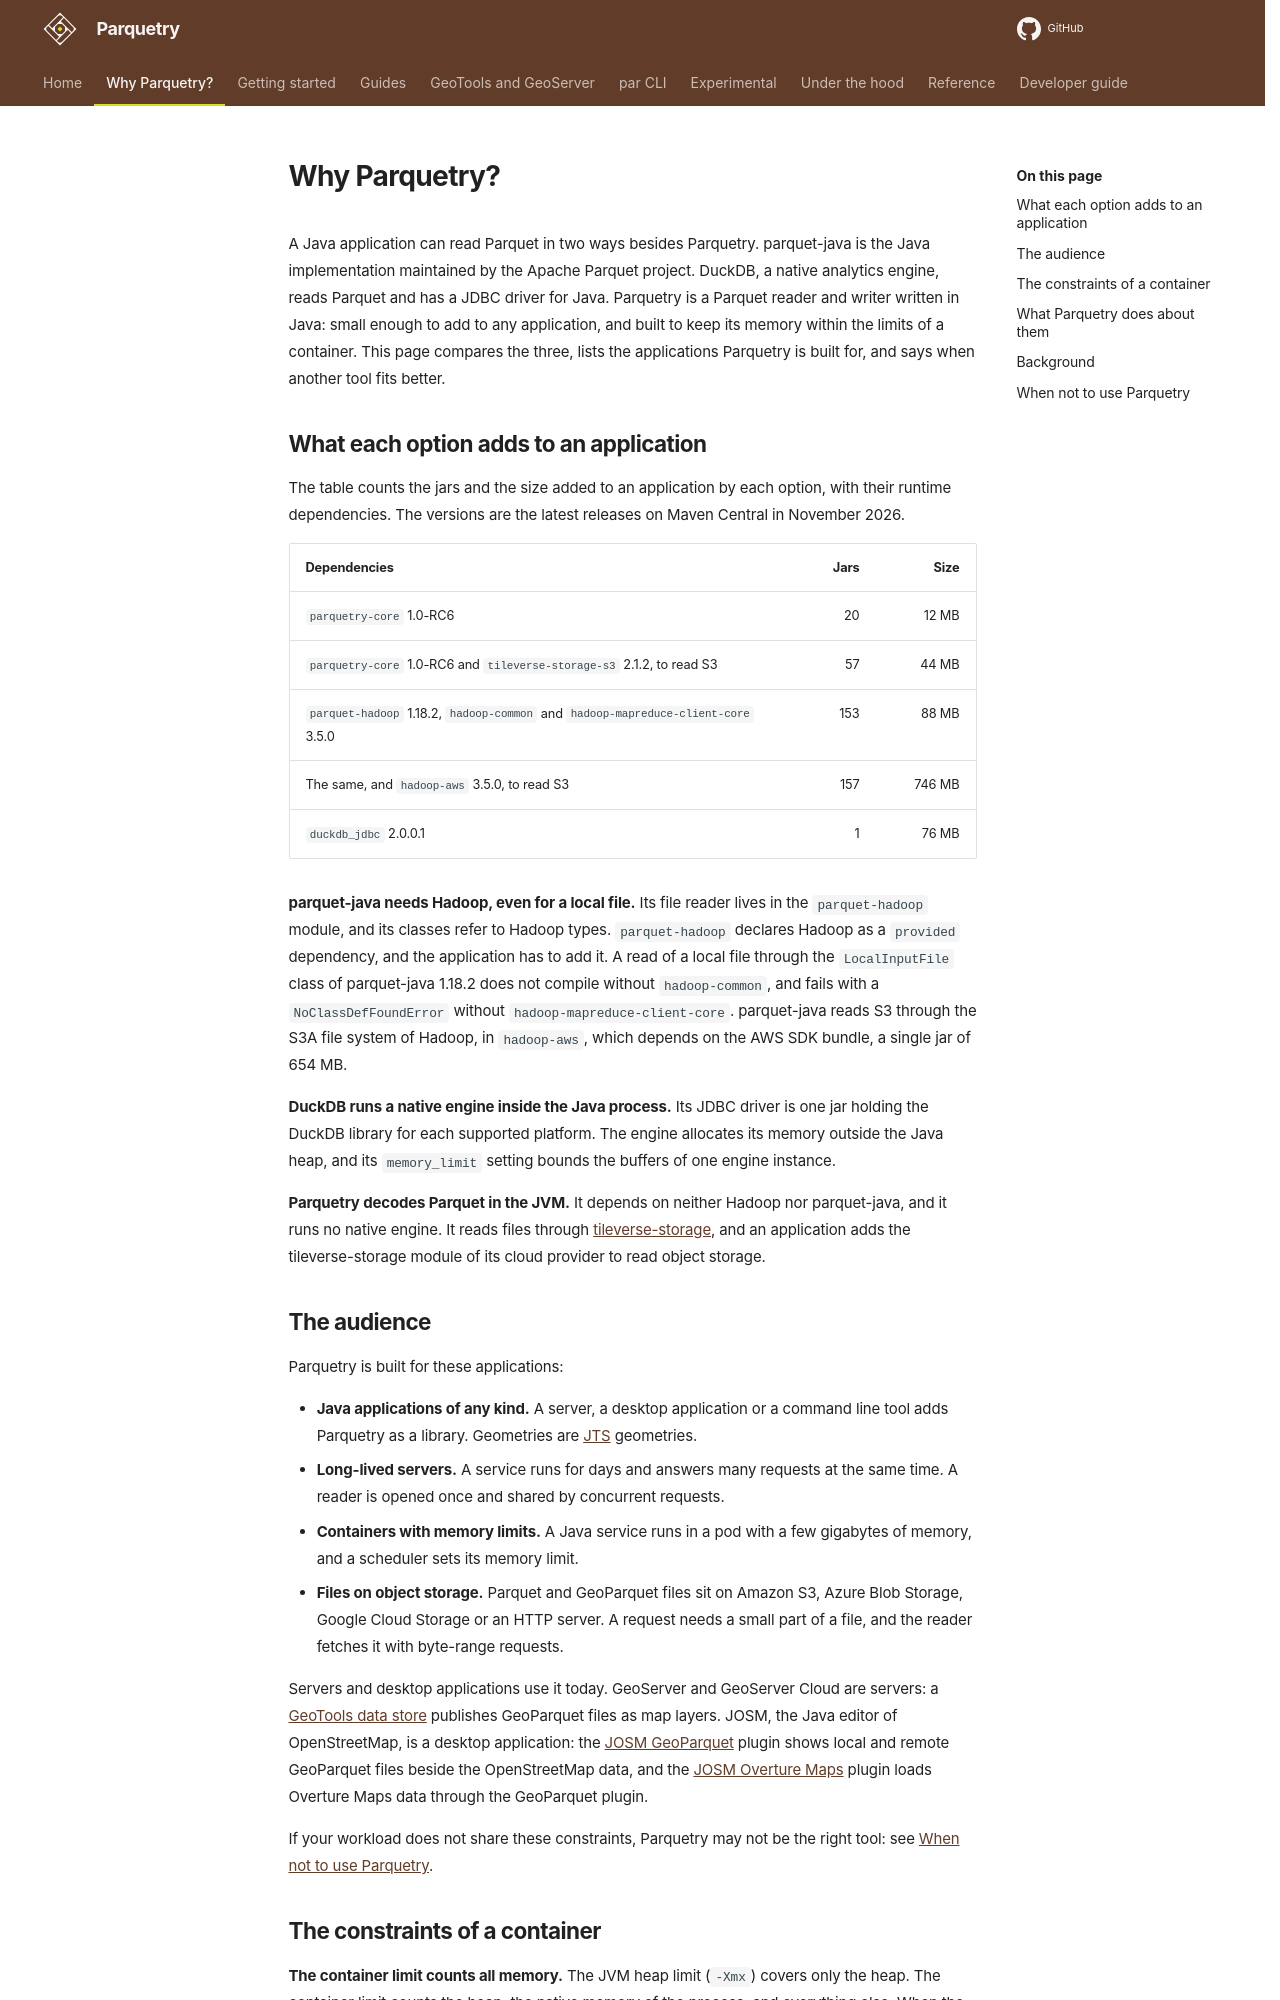

repository: tileverse-io/parquetry · page: why/index.html · generator: mkdocs

# Why Parquetry?

A Java application can read Parquet in two ways besides Parquetry. parquet-java is the Java implementation maintained by the Apache Parquet project. DuckDB, a native analytics engine, reads Parquet and has a JDBC driver for Java. Parquetry is a Parquet reader and writer written in Java: small enough to add to any application, and built to keep its memory within the limits of a container. This page compares the three, lists the applications Parquetry is built for, and says when another tool fits better.

## What each option adds to an application

The table counts the jars and the size added to an application by each option, with their runtime dependencies. The versions are the latest releases on Maven Central in November 2026.

| Dependencies | Jars | Size |
| :--- | ---: | ---: |
| `parquetry-core` 1.0-RC6 | 20 | 12 MB |
| `parquetry-core` 1.0-RC6 and `tileverse-storage-s3` 2.1.2, to read S3 | 57 | 44 MB |
| `parquet-hadoop` 1.18.2, `hadoop-common` and `hadoop-mapreduce-client-core` 3.5.0 | 153 | 88 MB |
| The same, and `hadoop-aws` 3.5.0, to read S3 | 157 | 746 MB |
| `duckdb_jdbc` 2.0.0.1 | 1 | 76 MB |

**parquet-java needs Hadoop, even for a local file.** Its file reader lives in the `parquet-hadoop` module, and its classes refer to Hadoop types. `parquet-hadoop` declares Hadoop as a `provided` dependency, and the application has to add it. A read of a local file through the `LocalInputFile` class of parquet-java 1.18.2 does not compile without `hadoop-common`, and fails with a `NoClassDefFoundError` without `hadoop-mapreduce-client-core`. parquet-java reads S3 through the S3A file system of Hadoop, in `hadoop-aws`, which depends on the AWS SDK bundle, a single jar of 654 MB.

**DuckDB runs a native engine inside the Java process.** Its JDBC driver is one jar holding the DuckDB library for each supported platform. The engine allocates its memory outside the Java heap, and its `memory_limit` setting bounds the buffers of one engine instance.

**Parquetry decodes Parquet in the JVM.** It depends on neither Hadoop nor parquet-java, and it runs no native engine. It reads files through [tileverse-storage](https://tileverse.io/storage/), and an application adds the tileverse-storage module of its cloud provider to read object storage.

## The audience

Parquetry is built for these applications:

- **Java applications of any kind.** A server, a desktop application or a command line tool adds Parquetry as a library. Geometries are [JTS](https://github.com/locationtech/jts) geometries.
- **Long-lived servers.** A service runs for days and answers many requests at the same time. A reader is opened once and shared by concurrent requests.
- **Containers with memory limits.** A Java service runs in a pod with a few gigabytes of memory, and a scheduler sets its memory limit.
- **Files on object storage.** Parquet and GeoParquet files sit on Amazon S3, Azure Blob Storage, Google Cloud Storage or an HTTP server. A request needs a small part of a file, and the reader fetches it with byte-range requests.

Servers and desktop applications use it today. GeoServer and GeoServer Cloud are servers: a [GeoTools data store](geoserver/geotools-datastore.md) publishes GeoParquet files as map layers. JOSM, the Java editor of OpenStreetMap, is a desktop application: the [JOSM GeoParquet](https://github.com/geoverse-dev/josm-geoparquet) plugin shows local and remote GeoParquet files beside the OpenStreetMap data, and the [JOSM Overture Maps](https://github.com/overturemaps-ar-community/josm-overturemaps) plugin loads Overture Maps data through the GeoParquet plugin.

If your workload does not share these constraints, Parquetry may not be the right tool: see [When not to use Parquetry](#when-not-to-use-parquetry).
